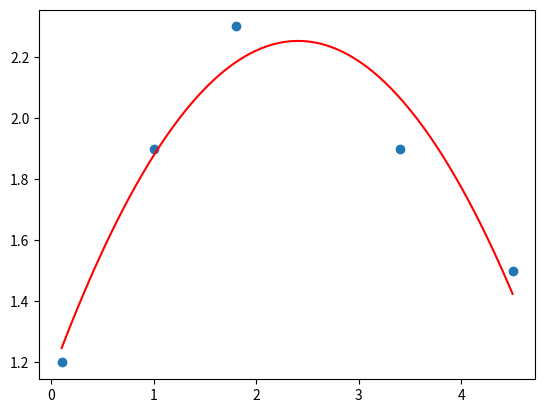

Generate this figure with matplotlib:
import math as m
import numpy as np
import pandas as pd
from scipy.optimize import curve_fit
import matplotlib.pyplot as plt



x_data = pd.Series([0.1 , 1 , 1.8 , 3.4 , 4.5])

y_data = pd.Series([1.2 , 1.9 , 2.3 , 1.9 , 1.5])

z_data = pd.Series([4 , 12 , 5 , 2 , 7])


coords = pd.DataFrame({"x_data":x_data,"y_data":y_data,"z_data":z_data})
print(coords)

#Defining quadratic regression model

def model_f(x,a,b,c):
    return a*x**2+b*x+c

#_____________________________________________________________________________________________________________    
# def model_f(x,a,b,c):
#     return a*(x-b)**2+c


# popt, pcov = curve_fit(model_f,x_data,y_data,p0=[1,2,3]) #p0 is three initial guesses to the data points

# a_opt, b_opt, c_opt = popt

# x_model = np.linspace(min(x_data),max(x_data),100)
# y_model = model_f(x_model,a_opt,b_opt,c_opt)

# plt.scatter(x_data,y_data)
# plt.plot(x_model,y_model,color = 'r')
# plt.show()
#_____________________________________________________________________________________________________________

#Quadratic Regression

np_curve = np.polyfit(x_data,y_data,2)

a_opt, b_opt, c_opt = np_curve

print(np_curve)

x_model = np.linspace(min(x_data),max(x_data),100)
y_model = model_f(x_model,a_opt,b_opt,c_opt)
plt.plot(x_model,y_model, color = 'r')
plt.scatter(x_data,y_data)
plt.show()

